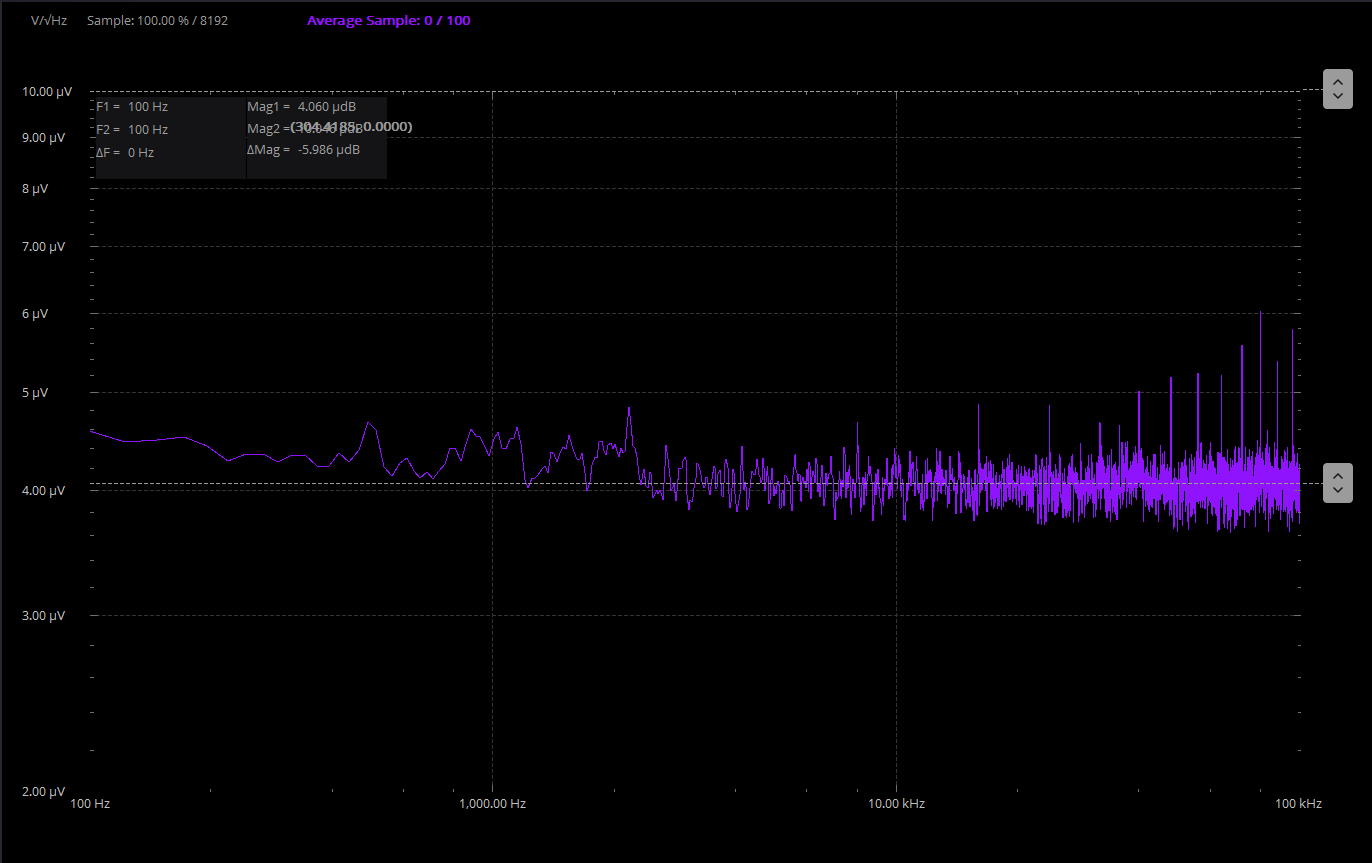

The data file committed next to this chart (first rows):
Sample, Frequency(Hz), Amplitude CH1(V/rt(Hz)), Amplitude CH2(V/rt(Hz)), Title
0, 1, 0.006856, 0.0009787, UA741-1 Gain
1, 24.41, 0.006856, 0.0009787, UA741-1 Gain
2, 48.83, 0.001983, 0.0002836, UA741-1 Gain
3, 73.24, 0.0001687, 0.0000243, UA741-1 Gain
4, 97.66, 0.00004852, 0.000004589, UA741-1 Gain
5, 122.1, 0.00004702, 0.000004464, UA741-1 Gain
6, 146.5, 0.00004497, 0.000004481, UA741-1 Gain
7, 170.9, 0.00004496, 0.00000451, UA741-1 Gain
8, 195.3, 0.00004661, 0.000004421, UA741-1 Gain
9, 219.7, 0.00004814, 0.000004269, UA741-1 Gain
10, 244.1, 0.00004863, 0.000004345, UA741-1 Gain
11, 268.6, 0.00004684, 0.000004344, UA741-1 Gain
12, 293, 0.00004395, 0.000004257, UA741-1 Gain
13, 317.4, 0.00004395, 0.000004331, UA741-1 Gain
14, 341.8, 0.00004607, 0.000004331, UA741-1 Gain
15, 366.2, 0.00004762, 0.000004221, UA741-1 Gain
16, 390.6, 0.00004796, 0.000004225, UA741-1 Gain
17, 415, 0.00004503, 0.000004351, UA741-1 Gain
18, 439.5, 0.00004446, 0.000004262, UA741-1 Gain
19, 463.9, 0.00004626, 0.000004382, UA741-1 Gain
20, 488.3, 0.00004766, 0.000004676, UA741-1 Gain
21, 512.7, 0.00004646, 0.000004587, UA741-1 Gain
22, 537.1, 0.00004508, 0.000004212, UA741-1 Gain
23, 561.5, 0.00004453, 0.000004125, UA741-1 Gain
24, 585.9, 0.00004536, 0.000004256, UA741-1 Gain
25, 610.4, 0.0000457, 0.000004306, UA741-1 Gain
26, 634.8, 0.00004508, 0.00000417, UA741-1 Gain
27, 659.2, 0.00004475, 0.000004111, UA741-1 Gain
28, 683.6, 0.00004557, 0.000004169, UA741-1 Gain
29, 708, 0.0000444, 0.000004099, UA741-1 Gain
30, 732.4, 0.0000441, 0.000004176, UA741-1 Gain
31, 756.8, 0.00004545, 0.000004244, UA741-1 Gain
32, 781.2, 0.00004789, 0.000004397, UA741-1 Gain
33, 805.7, 0.00004952, 0.000004402, UA741-1 Gain
34, 830.1, 0.00004721, 0.000004269, UA741-1 Gain
35, 854.5, 0.00004449, 0.000004445, UA741-1 Gain
36, 878.9, 0.00004614, 0.000004595, UA741-1 Gain
37, 903.3, 0.00004888, 0.00000452, UA741-1 Gain
38, 927.7, 0.00004942, 0.000004516, UA741-1 Gain
39, 952.1, 0.00004815, 0.00000441, UA741-1 Gain
40, 976.6, 0.00004776, 0.000004319, UA741-1 Gain
41, 1001, 0.00004818, 0.000004498, UA741-1 Gain
42, 1025, 0.00004757, 0.00000456, UA741-1 Gain
43, 1050, 0.00004673, 0.000004396, UA741-1 Gain
44, 1074, 0.00004629, 0.000004391, UA741-1 Gain
45, 1099, 0.00004652, 0.000004491, UA741-1 Gain
46, 1123, 0.00004498, 0.0000045, UA741-1 Gain
47, 1147, 0.00004467, 0.000004618, UA741-1 Gain
48, 1172, 0.00004469, 0.000004444, UA741-1 Gain
49, 1196, 0.00004336, 0.000004089, UA741-1 Gain
50, 1221, 0.00004337, 0.000004018, UA741-1 Gain
51, 1245, 0.00004239, 0.000004112, UA741-1 Gain
52, 1270, 0.00004205, 0.000004111, UA741-1 Gain
53, 1294, 0.000042, 0.000004132, UA741-1 Gain
54, 1318, 0.00004341, 0.000004198, UA741-1 Gain
55, 1343, 0.00004227, 0.000004224, UA741-1 Gain
56, 1367, 0.00004233, 0.000004153, UA741-1 Gain
57, 1392, 0.0000458, 0.000004361, UA741-1 Gain
58, 1416, 0.00004628, 0.00000434, UA741-1 Gain
59, 1440, 0.00004626, 0.000004263, UA741-1 Gain
... 4,036 more rows
